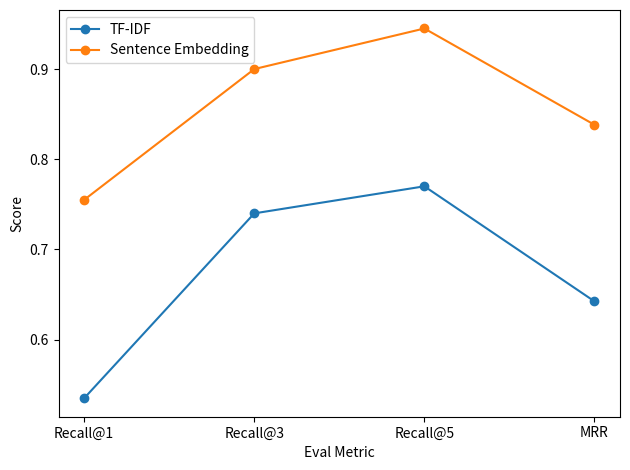

Python code for this plot:
import matplotlib.pyplot as plt

if __name__ == "__main__":
    # Metrics
    metrics = ["Recall@1", "Recall@3", "Recall@5", "MRR"]

    tfidf_scores = [0.5350, 0.7400, 0.7700, 0.6424]
    embed_scores = [0.7550, 0.9000, 0.9450, 0.8382]

    x = range(len(metrics))

    plt.figure()

    # Plot
    plt.plot(x, tfidf_scores, marker='o', label="TF-IDF")
    plt.plot(x, embed_scores, marker='o', label="Sentence Embedding")

    # Labels
    plt.xticks(x, metrics)
    plt.xlabel("Eval Metric")
    plt.ylabel("Score")
    # plt.title("Performance Comparison of Retrieval Models")
    plt.legend()

    plt.tight_layout()
    plt.savefig("eval-plot.png", dpi=300)
    plt.show()
